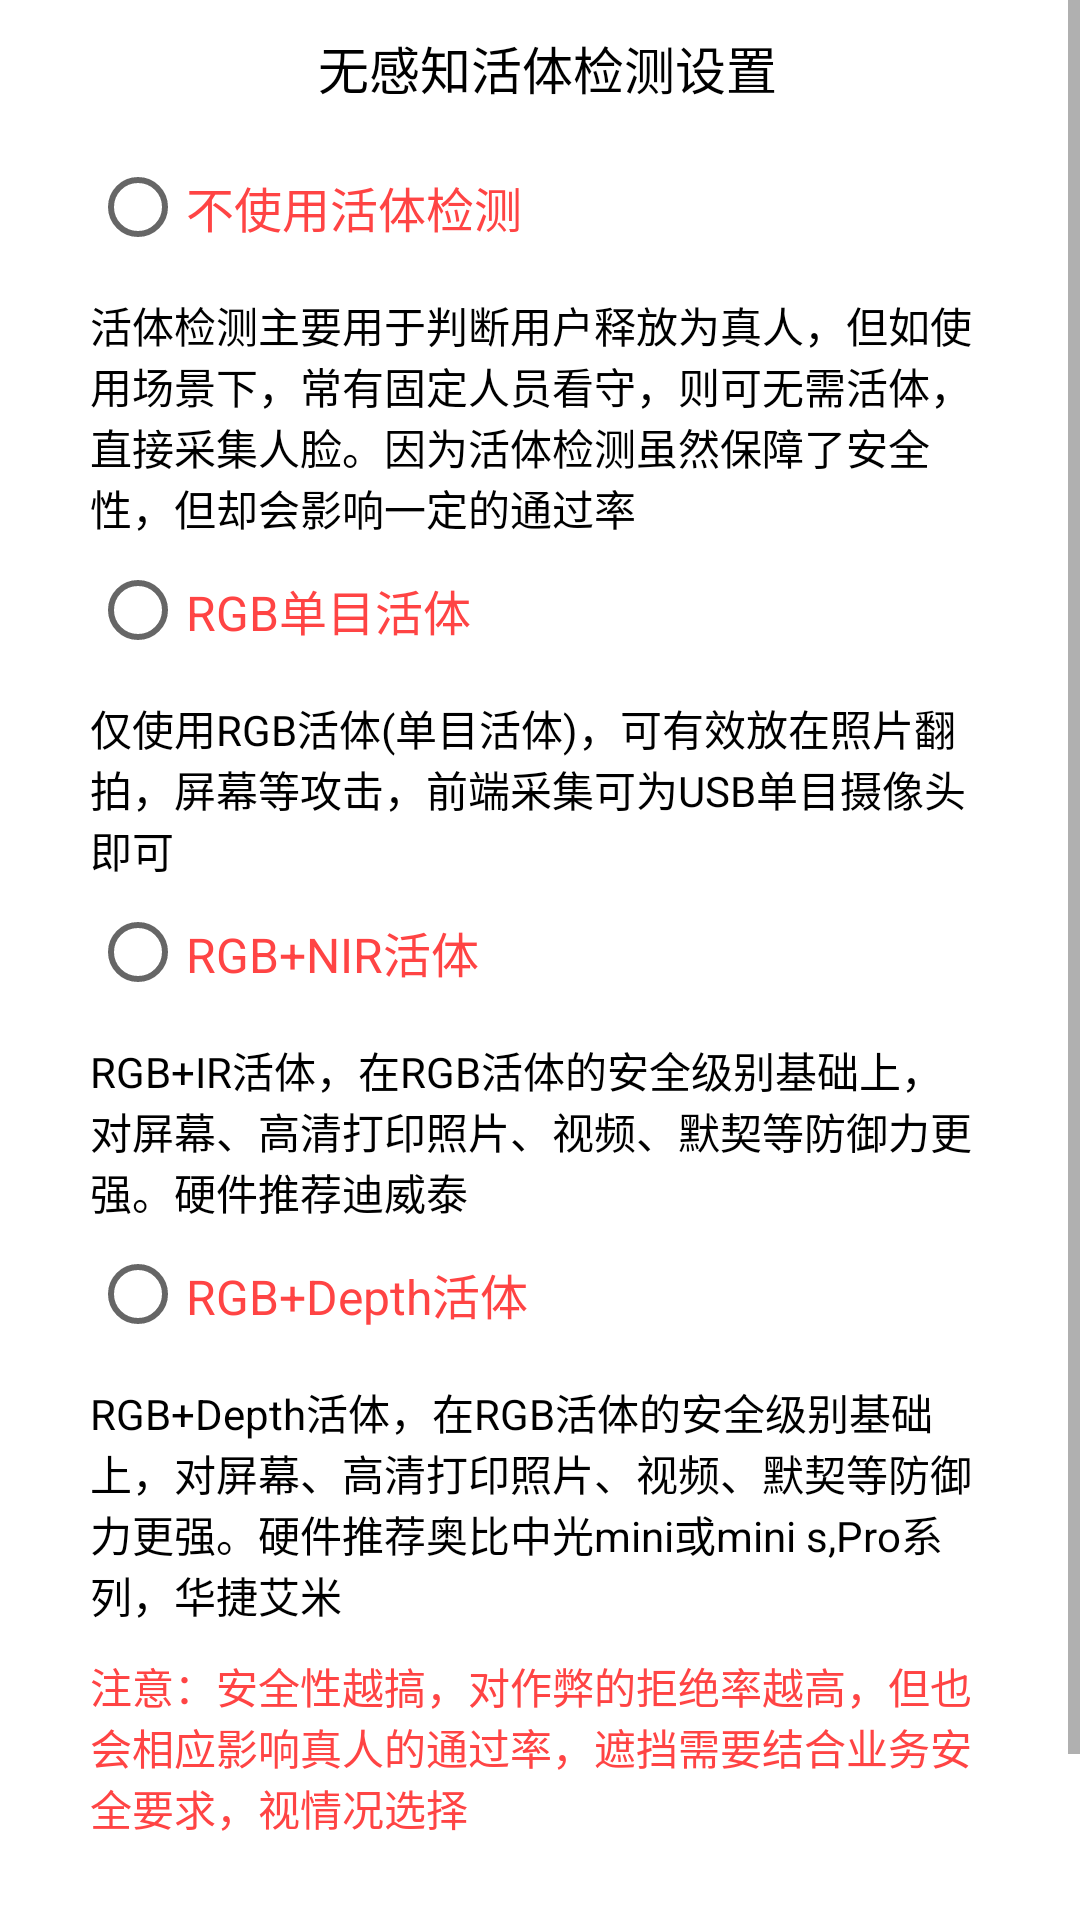

Write the Android layout XML for this screen, with the resource values it uses.
<!-- AndroidManifest.xml: application theme AppTheme -->
<!-- res/layout/liveness_setting_layout.xml -->
<?xml version="1.0" encoding="utf-8"?>
<LinearLayout xmlns:android="http://schemas.android.com/apk/res/android"
              android:layout_width="match_parent"
              android:layout_height="match_parent"
              android:orientation="vertical">

    <ScrollView
        android:layout_width="match_parent"
        android:layout_height="match_parent">

        <LinearLayout
            android:layout_width="match_parent"
            android:layout_height="match_parent"
            android:orientation="vertical">

            <LinearLayout
                android:layout_width="match_parent"
                android:layout_height="wrap_content"
                android:orientation="vertical">

                <TextView
                    android:layout_width="match_parent"
                    android:layout_height="wrap_content"
                    android:layout_marginLeft="5dp"
                    android:layout_marginTop="10dp"
                    android:text="无感知活体检测设置"
                    android:textSize="17dp"
                    android:textColor="@color/black"
                    android:gravity="center"/>

                <RadioGroup
                    android:id="@+id/liveness_rg"
                    android:layout_width="match_parent"
                    android:layout_height="wrap_content"
                    android:layout_marginLeft="30dp"
                    android:layout_marginRight="30dp"
                    android:layout_marginTop="10dp"
                    android:orientation="vertical">

                    <RadioButton
                        android:id="@+id/no_liveness_rb"
                        android:layout_width="wrap_content"
                        android:layout_height="wrap_content"
                        android:checked="true"
                        android:text="不使用活体检测"
                        android:textColor="@android:color/holo_red_light"
                        android:textSize="16dp"/>

                    <TextView
                        android:layout_width="wrap_content"
                        android:layout_height="wrap_content"
                        android:layout_marginTop="5dp"
                        android:text="活体检测主要用于判断用户释放为真人，但如使用场景下，常有固定人员看守，则可无需活体，直接采集人脸。因为活体检测虽然保障了安全性，但却会影响一定的通过率"
                        android:textColor="@color/black"/>

                    <RadioButton
                        android:id="@+id/rgb_liveness_rb"
                        android:layout_width="wrap_content"
                        android:layout_height="wrap_content"
                        android:checked="true"
                        android:text="RGB单目活体"
                        android:textColor="@android:color/holo_red_light"
                        android:textSize="16dp"/>

                    <TextView
                        android:layout_width="wrap_content"
                        android:layout_height="wrap_content"
                        android:layout_marginTop="5dp"
                        android:text="仅使用RGB活体(单目活体)，可有效放在照片翻拍，屏幕等攻击，前端采集可为USB单目摄像头即可"
                        android:textColor="@color/black"/>

                    <RadioButton
                        android:id="@+id/rgb_ir_liveness_rb"
                        android:layout_width="wrap_content"
                        android:layout_height="wrap_content"
                        android:checked="true"
                        android:text="RGB+NIR活体"
                        android:textColor="@android:color/holo_red_light"
                        android:textSize="16dp"/>

                    <TextView
                        android:layout_width="wrap_content"
                        android:layout_height="wrap_content"
                        android:layout_marginTop="5dp"
                        android:text="RGB+IR活体，在RGB活体的安全级别基础上，对屏幕、高清打印照片、视频、默契等防御力更强。硬件推荐迪威泰"
                        android:textColor="@color/black"/>

                    <RadioButton
                        android:id="@+id/rgb_depth_liveness_rb"
                        android:layout_width="wrap_content"
                        android:layout_height="wrap_content"
                        android:checked="true"
                        android:text="RGB+Depth活体"
                        android:textColor="@android:color/holo_red_light"
                        android:textSize="16dp"/>

                    <TextView
                        android:layout_width="wrap_content"
                        android:layout_height="wrap_content"
                        android:layout_marginTop="5dp"
                        android:text="RGB+Depth活体，在RGB活体的安全级别基础上，对屏幕、高清打印照片、视频、默契等防御力更强。硬件推荐奥比中光mini或mini s,Pro系列，华捷艾米"
                        android:textColor="@color/black"/>

                    <RadioButton
                        android:id="@+id/rgb_ir_depth_liveness_rb"
                        android:layout_width="wrap_content"
                        android:layout_height="wrap_content"
                        android:checked="true"
                        android:text="高级安全级别"
                        android:textColor="@android:color/holo_red_light"
                        android:textSize="16dp"
                        android:visibility="gone"/>

                    <TextView
                        android:layout_width="wrap_content"
                        android:layout_height="wrap_content"
                        android:layout_marginTop="5dp"
                        android:text="RGB+NIR+Depth活体，基于近红外图像成像特点，如果屏幕无法成像，不同材质反射率不同等，可对屏幕、高清照片等攻击，更加有效的防作弊。设备推荐boteye模组"
                        android:visibility="gone"/>

                </RadioGroup>

                <TextView
                    android:layout_width="match_parent"
                    android:layout_height="wrap_content"
                    android:layout_marginBottom="10dp"
                    android:layout_marginLeft="30dp"
                    android:layout_marginRight="30dp"
                    android:layout_marginTop="10dp"
                    android:text="注意：安全性越搞，对作弊的拒绝率越高，但也会相应影响真人的通过率，遮挡需要结合业务安全要求，视情况选择"
                    android:textColor="@android:color/holo_red_light"/>
            </LinearLayout>


            <LinearLayout
                android:layout_width="match_parent"
                android:layout_height="wrap_content"
                android:orientation="vertical"
                android:visibility="gone">

                <TextView
                    android:layout_width="match_parent"
                    android:layout_height="wrap_content"
                    android:layout_marginLeft="5dp"
                    android:layout_marginTop="25dp"
                    android:text="模型类型的选择："
                    android:textSize="20dp"/>

                <RadioGroup
                    android:id="@+id/rg_model"
                    android:layout_width="match_parent"
                    android:layout_height="wrap_content"
                    android:layout_marginLeft="30dp"
                    android:layout_marginRight="30dp"
                    android:layout_marginTop="10dp"
                    android:orientation="vertical">

                    <RadioButton
                        android:id="@+id/rb_recognize_live"
                        android:layout_width="wrap_content"
                        android:layout_height="wrap_content"
                        android:checked="true"
                        android:text="生活照模型"
                        android:textColor="@android:color/holo_red_light"
                        android:textSize="16dp"
                        android:visibility="visible"/>

                    <TextView
                        android:layout_width="wrap_content"
                        android:layout_height="wrap_content"
                        android:layout_marginTop="5dp"
                        android:text="适用于识别生活中照片"
                        android:visibility="visible"/>

                    <RadioButton
                        android:id="@+id/rb_recognize_id_photo"
                        android:layout_width="wrap_content"
                        android:layout_height="wrap_content"
                        android:checked="false"
                        android:text="证件照模型"
                        android:textColor="@android:color/holo_red_light"
                        android:textSize="16dp"
                        android:visibility="visible"/>

                    <TextView
                        android:layout_width="wrap_content"
                        android:layout_height="wrap_content"
                        android:layout_marginTop="5dp"
                        android:text="适用于识别证件类型照片"
                        android:visibility="visible"/>
                </RadioGroup>

            </LinearLayout>


            <LinearLayout
                android:id="@+id/linear_camera"
                android:layout_width="match_parent"
                android:layout_height="wrap_content"
                android:orientation="vertical"
                android:visibility="gone">

                <TextView
                    android:layout_width="match_parent"
                    android:layout_height="wrap_content"
                    android:layout_marginLeft="5dp"
                    android:layout_marginTop="25dp"
                    android:text="摄像头的选择："
                    android:textSize="17dp"
                    android:gravity="center"
                    android:textColor="@color/black"/>

                <RadioGroup
                    android:id="@+id/rg_camera"
                    android:layout_width="match_parent"
                    android:layout_height="wrap_content"
                    android:layout_marginLeft="30dp"
                    android:layout_marginRight="30dp"
                    android:layout_marginTop="10dp"
                    android:orientation="vertical">

                    <RadioButton
                        android:id="@+id/rb_orbbec"
                        android:layout_width="wrap_content"
                        android:layout_height="wrap_content"
                        android:checked="true"
                        android:text="奥比中光Astra mini及mini s"
                        android:textColor="@android:color/holo_red_light"
                        android:textSize="16dp"
                        android:visibility="visible"/>

                    <RadioButton
                        android:id="@+id/rb_iminect"
                        android:layout_width="wrap_content"
                        android:layout_height="wrap_content"
                        android:checked="false"
                        android:text="华捷艾米"
                        android:textColor="@android:color/holo_red_light"
                        android:textSize="16dp"
                        android:visibility="visible"/>

                    <RadioButton
                        android:id="@+id/rb_orbbec_pro"
                        android:layout_width="wrap_content"
                        android:layout_height="wrap_content"
                        android:checked="true"
                        android:text="奥比中光Astra Pro"
                        android:textColor="@android:color/holo_red_light"
                        android:textSize="16dp"
                        android:visibility="visible"/>
                </RadioGroup>

            </LinearLayout>

            <Button
                android:id="@+id/confirm_btn"
                android:layout_width="250dp"
                android:layout_height="48dp"
                android:layout_gravity="center"
                android:layout_marginTop="30dp"
                android:text="确定"
                android:background="@color/buttonColor"
                android:textColor="@color/white"/>


        </LinearLayout>

    </ScrollView>

</LinearLayout>
<!-- resources referenced by this layout -->
<resources>
  <color name="buttonColor">#FF6600</color>
  <!-- not gathered from this repository: default colours our renderer supplied (Android Studio template values) -->
  <color name="black">#FF000000</color>
  <color name="white">#FFFFFFFF</color>
</resources>
